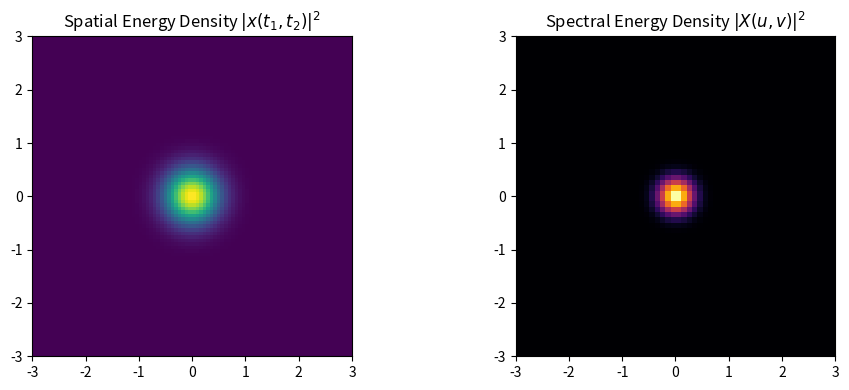

Write the Python code that produced this figure.
"""
===============================================================================
2D PROPERTY 13: 2D PARSEVAL'S / PLANCHEREL'S THEOREM
===============================================================================
Mathematical Formula:
    \iint |x(t1, t2)|^2 dt1 dt2 = \iint |X(u, v)|^2 du dv
===============================================================================
"""
import numpy as np
import matplotlib.pyplot as plt

def compute_2d_cft(signal_2d, t1, t2, u, v):
    T1, T2 = np.meshgrid(t1, t2)
    X_uv = np.zeros((len(v), len(u)), dtype=complex)
    for i, v_val in enumerate(v):
        for j, u_val in enumerate(u):
            kernel = np.exp(-1j * 2 * np.pi * (u_val * T1 + v_val * T2))
            integrand = signal_2d * kernel
            if hasattr(np, 'trapezoid'):
                int_t1 = np.trapezoid(integrand, t1, axis=1)
                X_uv[i, j] = np.trapezoid(int_t1, t2, axis=0)
            else:
                int_t1 = np.trapz(integrand, t1, axis=1)
                X_uv[i, j] = np.trapz(int_t1, t2, axis=0)
    return X_uv

t1 = np.linspace(-3, 3, 90)
t2 = np.linspace(-3, 3, 90)
T1, T2 = np.meshgrid(t1, t2)

u = np.linspace(-3, 3, 60)
v = np.linspace(-3, 3, 60)

x = np.exp(-2.0 * (T1**2 + T2**2))
X_uv = compute_2d_cft(x, t1, t2, u, v)

# Energy in Spatial Domain
if hasattr(np, 'trapezoid'):
    energy_space = np.trapezoid(np.trapezoid(np.abs(x)**2, t1, axis=1), t2, axis=0)
    energy_freq = np.trapezoid(np.trapezoid(np.abs(X_uv)**2, u, axis=1), v, axis=0)
else:
    energy_space = np.trapz(np.trapz(np.abs(x)**2, t1, axis=1), t2, axis=0)
    energy_freq = np.trapz(np.trapz(np.abs(X_uv)**2, u, axis=1), v, axis=0)

diff = np.abs(energy_space - energy_freq)

print(f"[13. 2D Parseval] Energy Space Domain : {energy_space:.6f} J")
print(f"[13. 2D Parseval] Energy Freq Domain  : {energy_freq:.6f} J")
print(f"[13. 2D Parseval] Absolute Difference : {diff:.6e} J")

fig, axs = plt.subplots(1, 2, figsize=(10, 4))
axs[0].imshow(np.abs(x)**2, extent=[t1[0], t1[-1], t2[0], t2[-1]], origin='lower', cmap='viridis')
axs[0].set_title(r'Spatial Energy Density $|x(t_1, t_2)|^2$')
axs[1].imshow(np.abs(X_uv)**2, extent=[u[0], u[-1], v[0], v[-1]], origin='lower', cmap='inferno')
axs[1].set_title(r'Spectral Energy Density $|X(u, v)|^2$')
plt.tight_layout(); plt.show()
